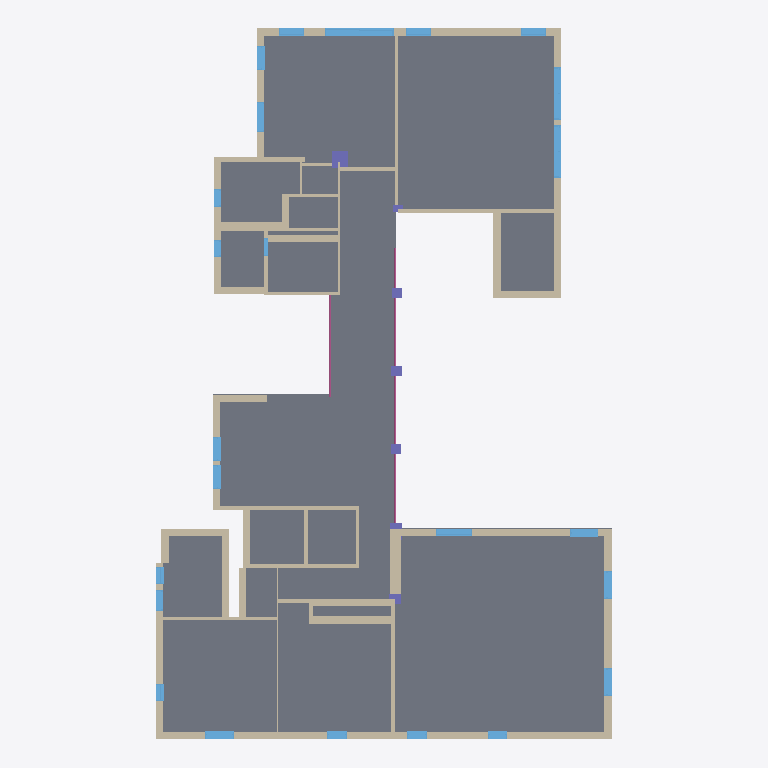
Plan cut of the same IFC building model at storey '地板' (level 0.00 m, cut at 1.40 m), seen from above with north up, elements coloured by IFC class: 45 walls (beige), 24 windows (light blue), 7 columns (violet), 2 railings (pink), 1 slab (grey). Cut surfaces are drawn darker.
Extent 15.2 m × 23.7 m × 3.3 m (x, y, z). Storeys (2): 地板 at 0.00 m; 天花板 at 2.68 m. Elements (83): 45 IfcWallStandardCase, 26 IfcWindow, 7 IfcColumn, 2 IfcRailing, 1 IfcBeam, 1 IfcCovering, 1 IfcSlab.

HEADER;
FILE_DESCRIPTION(('ViewDefinition [CoordinationView_V2.0]','RevitIdentifiers [ContentGUID: a85eef94-0fc8-4525-bee9-75745508b3ff, VersionGUID: 24535cde-c8ba-42ae-b456-f2f518afc952, NumberOfSaves: 0]','CoordinateReference [CoordinateBase: Shared Coordinates]'),'2;1');
FILE_NAME('1px_modified.ifc','2026-04-03T13:18:46-08:00',(''),(''),'ODA SDAI 25.12','Autodesk - Revit 26.4.0.32 (ENU) - 26.4.0.32','');
FILE_SCHEMA(('IFC2X3'));
ENDSEC;
DATA;
#18=IFCPROJECT('3D1Nijvnv6WAopLsMyX0D5',#6,'Project Number',$,$,'Project Name','Project Status',(#13),#3868);
#32=IFCSITE('3D1Nijvnv6WAopLsMyX0D7',#6,' 115:115:1240487',$,$,#31,$,$,.ELEMENT.,(39,55,0,114439),(116,25,59,866332),0.0,$,$);
#22=IFCBUILDING('3D1Nijvnv6WAopLsMyX0D4',#6,'Building Name',$,$,#21,$,'Building Name',.ELEMENT.,$,$,#19);
#25=IFCBUILDINGSTOREY('3D1Nijvnv6WAopLsL3U$tM',#6,'地板',$,$,#24,$,'地板',.ELEMENT.,0.0);
#29=IFCBUILDINGSTOREY('3D1Nijvnv6WAopLsL3UBYN',#6,'天花板',$,$,#28,$,'天花板',.ELEMENT.,2680.0);
#2920=IFCSLAB('2kMW8XyZv1d9XdPJLihOke',#6,'Floor:楼板:常规 - 300mm:1252210',$,$,#2881,#2919,'1252210',.FLOOR.);
#1096=IFCWALLSTANDARDCASE('2KwUpHYjb0EAZdiYz6$DSu',#6,'基本墙:外 - 240:228404',$,$,#1084,#1088,'1252128');
#1357=IFCWALLSTANDARDCASE('2KwUpHYjb0EAZdiYz6$2r7',#6,'基本墙:外 - 240:230987',$,$,#1345,#1349,'1252139');
#361=IFCWALLSTANDARDCASE('12EuPCouz3xfcXxGyLWtWd',#6,'基本墙:外 - 240:218400',$,$,#347,#352,'1252084');
#396=IFCWALLSTANDARDCASE('12EuPCouz3xfcXxGyLWtkz',#6,'基本墙:外 - 240:218810',$,$,#384,#388,'1252100');
#1380=IFCWALLSTANDARDCASE('2KwUpHYjb0EAZdiYz6$2mZ',#6,'基本墙:外 - 240:231215',$,$,#1368,#1372,'1252140');
#1073=IFCWALLSTANDARDCASE('2KwUpHYjb0EAZdiYz6$D0n',#6,'基本墙:外 - 240:228157',$,$,#1061,#1065,'1252127');
#450=IFCWALLSTANDARDCASE('12EuPCouz3xfcXxGyLWtLD',#6,'基本墙:外 - 240:219210',$,$,#438,#442,'1252102');
#519=IFCWALLSTANDARDCASE('12EuPCouz3xfcXxGyLWtF2',#6,'基本墙:外 - 240:220869',$,$,#507,#511,'1252105');
#2680=IFCWALLSTANDARDCASE('2lo7UQjNT7gxOHhbM3JbX8',#6,'基本墙:外 - 242:267346',$,$,#2668,#2672,'1252176');
#419=IFCWALLSTANDARDCASE('12EuPCouz3xfcXxGyLWtfg',#6,'基本墙:外 - 241:218989',$,$,#407,#411,'1252101');
#1311=IFCWALLSTANDARDCASE('2KwUpHYjb0EAZdiYz6$2uX',#6,'基本墙:外 - 240:230701',$,$,#1299,#1303,'1252137');
#1403=IFCWALLSTANDARDCASE('34yYvUt3vBkODS1huAEdhY',#6,'基本墙:外 - 240:231444',$,$,#1391,#1395,'1252141');
#958=IFCWALLSTANDARDCASE('2KwUpHYjb0EAZdiYz6$DmY',#6,'基本墙:140:227118',$,$,#946,#950,'1252122');
#1627=IFCWINDOW('0TrfJ6849Bp9glS3PHCfjL',#6,'推拉窗:TLC1215 2:241989',$,'推拉窗:TLC1215 2',#3342,#1623,'1252155',1099.9999999999998,2300.0);
#804=IFCWALLSTANDARDCASE('2KwUpHYjb0EAZdiYz6$CNj',#6,'基本墙:310:224993',$,$,#792,#796,'1252116');
#1334=IFCWALLSTANDARDCASE('2KwUpHYjb0EAZdiYz6$2wf',#6,'基本墙:外 - 240:230821',$,$,#1322,#1326,'1252138');
#1242=IFCWALLSTANDARDCASE('2KwUpHYjb0EAZdiYz6$2hs',#6,'基本墙:140:229882',$,$,#1230,#1234,'1252134');
#496=IFCWALLSTANDARDCASE('12EuPCouz3xfcXxGyLWtPf',#6,'基本墙:外 - 240:220014',$,$,#484,#488,'1252104');
#881=IFCWALLSTANDARDCASE('2KwUpHYjb0EAZdiYz6$D$$',#6,'基本墙:120:226547',$,$,#869,#873,'1252119');
#681=IFCWALLSTANDARDCASE('2KwUpHYjb0EAZdiYz6$CCg',#6,'基本墙:外 - 240:223270',$,$,#669,#673,'1252111');
#3044=IFCRAILING('2kMW8XyZv1d9XdPJLihNhL',#6,'栏杆扶手:900mm 圆管:293984',$,$,#3043,#3041,'1240553',.NOTDEFINED.);
#573=IFCWALLSTANDARDCASE('12EuPCouz3xfcXxGyLWqty',#6,'基本墙:145:221435',$,$,#561,#565,'1252107');
#1027=IFCWALLSTANDARDCASE('2KwUpHYjb0EAZdiYz6$D8k',#6,'基本墙:145:227618',$,$,#1015,#1019,'1252125');
#935=IFCWALLSTANDARDCASE('2KwUpHYjb0EAZdiYz6$Drm',#6,'基本墙:外 - 240:226940',$,$,#923,#927,'1252121');
#1142=IFCWALLSTANDARDCASE('2KwUpHYjb0EAZdiYz6$DOT',#6,'基本墙:外 - 240:228625',$,$,#1130,#1134,'1252130');
#912=IFCWALLSTANDARDCASE('2KwUpHYjb0EAZdiYz6$Dw8',#6,'基本墙:外 - 240:226692',$,$,#900,#904,'1252120');
#1050=IFCWALLSTANDARDCASE('2KwUpHYjb0EAZdiYz6$D6v',#6,'基本墙:外 - 240:228021',$,$,#1038,#1042,'1252126');
#473=IFCWALLSTANDARDCASE('12EuPCouz3xfcXxGyLWtNz',#6,'基本墙:外 - 240:219386',$,$,#461,#465,'1252103');
#1536=IFCWINDOW('0TrfJ6849Bp9glS3PHCeLJ',#6,'推拉窗:TLC1215:241475',$,'推拉窗:TLC1215',#3447,#1532,'1252154',1449.9999999999998,1749.9999999999995);
#1516=IFCWINDOW('0TrfJ6849Bp9glS3PHCeFv',#6,'推拉窗:TLC1215:240105',$,'推拉窗:TLC1215',#3426,#1512,'1252142',1449.9999999999998,1750.0000000000007);
#1188=IFCWALLSTANDARDCASE('2KwUpHYjb0EAZdiYz6$DNn',#6,'基本墙:外 - 240:229117',$,$,#1176,#1180,'1252132');
#1165=IFCWALLSTANDARDCASE('2KwUpHYjb0EAZdiYz6$DLH',#6,'基本墙:110:228957',$,$,#1153,#1157,'1252131');
#604=IFCWALLSTANDARDCASE('2KwUpHYjb0EAZdiYz6$C_a',#6,'基本墙:外 - 240:222376',$,$,#592,#596,'1252108');
#1119=IFCWALLSTANDARDCASE('2KwUpHYjb0EAZdiYz6$DV6',#6,'基本墙:外 - 240:228554',$,$,#1107,#1111,'1252129');
#336=IFCCOLUMN('34yYvUt3vBkODS1huAEdbW',#6,'矩形柱:330.177:232342',$,$,#335,#333,'1252074');
#2659=IFCWINDOW('2lo7UQjNT7gxOHhbM3JaAd',#6,'固定:0406 x 1830mm 7:265917',$,'固定:0406 x 1830mm 7',#3867,#2655,'1252175',999.999999999998,1200.0);
#2553=IFCWINDOW('2lo7UQjNT7gxOHhbM3JamH',#6,'推拉窗-双层单列:600 x 604:262155',$,'推拉窗-双层单列:600 x 604',#3741,#2549,'1252171',1399.9999999999998,949.9999999999997);
#542=IFCWALLSTANDARDCASE('12EuPCouz3xfcXxGyLWqqb',#6,'基本墙:80:221218',$,$,#530,#534,'1252106');
#2566=IFCWINDOW('2lo7UQjNT7gxOHhbM3JaeV',#6,'推拉窗-双层单列:600 x 604:263685',$,'推拉窗-双层单列:600 x 604',#3804,#2562,'1252172',1399.9999999999998,949.9999999999997);
#2578=IFCWINDOW('2lo7UQjNT7gxOHhbM3JajL',#6,'推拉窗-双层单列:600 x 604:264015',$,'推拉窗-双层单列:600 x 604',#3825,#2574,'1252173',1399.9999999999998,949.9999999999985);
#2590=IFCWINDOW('2lo7UQjNT7gxOHhbM3Ja3d',#6,'推拉窗-双层单列:600 x 604:265469',$,'推拉窗-双层单列:600 x 604',#3846,#2586,'1252174',1400.0,949.9999999999995);
#858=IFCWALLSTANDARDCASE('2KwUpHYjb0EAZdiYz6$DY9',#6,'基本墙:110:226181',$,$,#846,#850,'1252118');
#835=IFCWALLSTANDARDCASE('2KwUpHYjb0EAZdiYz6$Dcf',#6,'基本墙:外 - 240:225957',$,$,#823,#827,'1252117');
#1004=IFCWALLSTANDARDCASE('2KwUpHYjb0EAZdiYz6$DCz',#6,'基本墙:120:227377',$,$,#992,#996,'1252124');
#2039=IFCWINDOW('0TrfJ6849Bp9glS3PHClCx',#6,'固定:0915 x 1220mm:252203',$,'固定:0915 x 1220mm',#3489,#2035,'1252162',849.999999999999,1000.0000000000001);
#3120=IFCRAILING('2kMW8XyZv1d9XdPJLihNe8',#6,'栏杆扶手:900mm 圆管:294077',$,$,#3119,#3117,'1240651',.NOTDEFINED.);
#1707=IFCWINDOW('0TrfJ6849Bp9glS3PHCkkb',#6,'固定:0406 x 0610mm:246197',$,'固定:0406 x 0610mm',#3363,#1703,'1252156',1400.0,849.999999999999);
#1720=IFCWINDOW('0TrfJ6849Bp9glS3PHCkpI',#6,'固定:0406 x 0610mm:247490',$,'固定:0406 x 0610mm',#3384,#1716,'1252157',1400.0,849.999999999999);
#1732=IFCWINDOW('0TrfJ6849Bp9glS3PHCkqq',#6,'固定:0406 x 0610mm:247588',$,'固定:0406 x 0610mm',#3405,#1728,'1252158',1400.0,849.999999999999);
#1969=IFCWINDOW('0TrfJ6849Bp9glS3PHClqE',#6,'推拉窗-双层单列:600 x 600:251678',$,'推拉窗-双层单列:600 x 600',#3468,#1965,'1252161',1200.0,799.9999999999978);
#2151=IFCWINDOW('0TrfJ6849Bp9glS3PHClIs',#6,'推拉窗-双层单列:600 x 601:253606',$,'推拉窗-双层单列:600 x 601',#3594,#2147,'1252164',1500.0000000000105,799.999999999999);
#2138=IFCWINDOW('0TrfJ6849Bp9glS3PHClGs',#6,'推拉窗-双层单列:600 x 601:253478',$,'推拉窗-双层单列:600 x 601',#3573,#2134,'1252163',1500.00000000001,799.999999999999);
#704=IFCWALLSTANDARDCASE('2KwUpHYjb0EAZdiYz6$C8J',#6,'基本墙:110:223519',$,$,#692,#696,'1252112');
#981=IFCWALLSTANDARDCASE('2KwUpHYjb0EAZdiYz6$DpP',#6,'基本墙:110:227285',$,$,#969,#973,'1252123');
#627=IFCWALLSTANDARDCASE('2KwUpHYjb0EAZdiYz6$CxR',#6,'基本墙:140:222679',$,$,#615,#619,'1252109');
#781=IFCWALLSTANDARDCASE('2KwUpHYjb0EAZdiYz6$CQt',#6,'基本墙:110:224699',$,$,#769,#773,'1252115');
#1211=IFCWALLSTANDARDCASE('2KwUpHYjb0EAZdiYz6$DJ_',#6,'基本墙:50:229362',$,$,#1199,#1203,'1252133');
#2430=IFCWINDOW('0TrfJ6849Bp9glS3PHCjuG',#6,'推拉窗-双层单列:600 x 603:259072',$,'推拉窗-双层单列:600 x 603',#3678,#2426,'1252168',1399.9999999999998,650.0000000000003);
#2455=IFCWINDOW('0TrfJ6849Bp9glS3PHCj6h',#6,'推拉窗-双层单列:600 x 603:261051',$,'推拉窗-双层单列:600 x 603',#3720,#2451,'1252170',1399.9999999999995,650.0);
#2443=IFCWINDOW('0TrfJ6849Bp9glS3PHCjtE',#6,'推拉窗-双层单列:600 x 603:260062',$,'推拉窗-双层单列:600 x 603',#3699,#2439,'1252169',1399.9999999999998,650.0000000000003);
#2331=IFCWINDOW('0TrfJ6849Bp9glS3PHCiyE',#6,'固定:0406 x 1830mm 3:255262',$,'固定:0406 x 1830mm 3',#3657,#2327,'1252167',999.9999999999981,700.0);
#1265=IFCWALLSTANDARDCASE('2KwUpHYjb0EAZdiYz6$2Xm',#6,'基本墙:120:230268',$,$,#1253,#1257,'1252135');
#2249=IFCWINDOW('0TrfJ6849Bp9glS3PHCil6',#6,'推拉窗-双层单列:600 x 602:254422',$,'推拉窗-双层单列:600 x 602',#3615,#2245,'1252165',999.9999999999998,560.0000000000005);
#2262=IFCWINDOW('0TrfJ6849Bp9glS3PHCivI',#6,'推拉窗-双层单列:600 x 602:255042',$,'推拉窗-双层单列:600 x 602',#3636,#2258,'1252166',999.9999999999998,560.0000000000005);
#735=IFCWALLSTANDARDCASE('2KwUpHYjb0EAZdiYz6$C0Y',#6,'基本墙:80:224046',$,$,#723,#727,'1252113');
#1801=IFCWINDOW('0TrfJ6849Bp9glS3PHCksX',#6,'固定:0406 x 0610mm 2:247729',$,'固定:0406 x 0610mm 2',#3510,#1797,'1252159',1200.0000000000002,599.999999999999);
#658=IFCWALLSTANDARDCASE('2KwUpHYjb0EAZdiYz6$Cmt',#6,'基本墙:80:223035',$,$,#646,#650,'1252110');
#2873=IFCWINDOW('2AJ6T3vZDDZRJL7l0pGlE8',#6,'固定:0406 x 0610mm 3:278986',$,'固定:0406 x 0610mm 3',#3531,#2869,'1252205',1200.0000000000002,559.9999999999989);
#280=IFCCOLUMN('34yYvUt3vBkODS1huAEdz_',#6,'矩形柱:540*330:232840',$,$,#279,#277,'1252072');
#256=IFCCOLUMN('34yYvUt3vBkODS1huAEdo$',#6,'矩形柱:540*330:233033',$,$,#255,#253,'1252071');
#303=IFCCOLUMN('34yYvUt3vBkODS1huAEdue',#6,'矩形柱:540*330:232670',$,$,#302,#300,'1252073');
#232=IFCCOLUMN('34yYvUt3vBkODS1huAEc4M',#6,'矩形柱:350.400:234464',$,$,#231,#229,'1252070');
#2793=IFCWALLSTANDARDCASE('2AJ6T3vZDDZRJL7l0pGeM6',#6,'基本墙:外 - 243:276420',$,$,#2781,#2785,'1252201');
#1288=IFCWALLSTANDARDCASE('2KwUpHYjb0EAZdiYz6$2yh',#6,'基本墙:140:230439',$,$,#1276,#1280,'1252136');
#77=IFCCOLUMN('34yYvUt3vBkODS1huAEc6q',#6,'矩形柱:400*540:234306',$,$,#76,#74,'1240495');
#1871=IFCWINDOW('0TrfJ6849Bp9glS3PHCk12',#6,'固定:0406 x 0610mm 2:248402',$,'固定:0406 x 0610mm 2',#3552,#1867,'1252160',1200.0,600.0);
#758=IFCWALLSTANDARDCASE('2KwUpHYjb0EAZdiYz6$CVj',#6,'基本墙:80:224481',$,$,#746,#750,'1252114');
#196=IFCCOLUMN('2hzYH0z2T6GRsEFliKJQE_',#6,'矩形柱:540*330 2:273726',$,$,#195,#193,'1252068');
ENDSEC;
